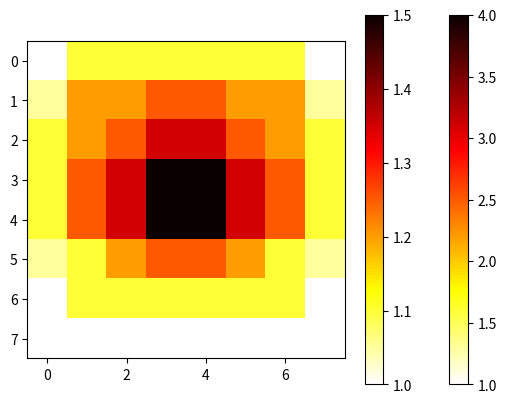

Reproduce this figure in Python.
import matplotlib.pyplot as plt

pawn_value_adjustments = [
    [9, 9, 9, 9, 9, 9, 9, 9],
    [3, 3, 3.1, 3.25, 3.25, 3.1, 3, 3],
    [2.2, 2.3, 2.4, 2.7, 2.7, 2.4, 2.3, 2.2],
    [2, 2.1, 2.2, 2.4, 2.4, 2.2, 2.1, 2],
    [1.3, 1.3, 1.3, 1.5, 1.5, 1.3, 1.3, 1.3],
    [1, 1.05, 1.1, 1.2, 1.2, 1.1, 1.05, 1],
    [1, 1, 1, 1, 1, 1, 1, 1],
    [1, 1, 1, 1, 1, 1, 1, 1]]

other_value_adjustments = [
    [1, 1.1, 1.1, 1.1, 1.1, 1.1, 1.1, 1],
    [1.05, 1.2, 1.2, 1.25, 1.25, 1.2, 1.2, 1.05],
    [1.1, 1.2, 1.25, 1.35, 1.35, 1.25, 1.2, 1.1],
    [1.1, 1.25, 1.35, 1.5, 1.5, 1.35, 1.25, 1.1],
    [1.1, 1.25, 1.35, 1.5, 1.5, 1.35, 1.25, 1.1],
    [1.05, 1.1, 1.2, 1.25, 1.25, 1.2, 1.1, 1.05],
    [1, 1.1, 1.1, 1.1, 1.1, 1.1, 1.1, 1],
    [1, 1, 1, 1, 1, 1, 1, 1]]

pawn_value_adjustments[0] = [4, 4, 4, 4, 4, 4, 4, 4]  # to distinguish lower values more in visuals

plt.imshow(pawn_value_adjustments, cmap=plt.cm.get_cmap("hot").reversed(), interpolation="nearest")
colour_bar = plt.colorbar() # Plotting the heatmap
plt.show()

plt.imshow(other_value_adjustments, cmap=plt.cm.get_cmap("hot").reversed(), interpolation="nearest")
colour_bar = plt.colorbar() # Plotting the 2nd heatmap
plt.show()

pawn_value_adjustments = pawn_value_adjustments[::-1]
other_value_adjustments = other_value_adjustments[::-1]

for i, row in enumerate(other_value_adjustments): # Printing the array nicely formatted
    if i == 0:
        print("[", end="")
    print(str(row), end="")
    if i == len(other_value_adjustments) - 1:
        print("]", end="")
    else:
        print(",", end="")
    print()
